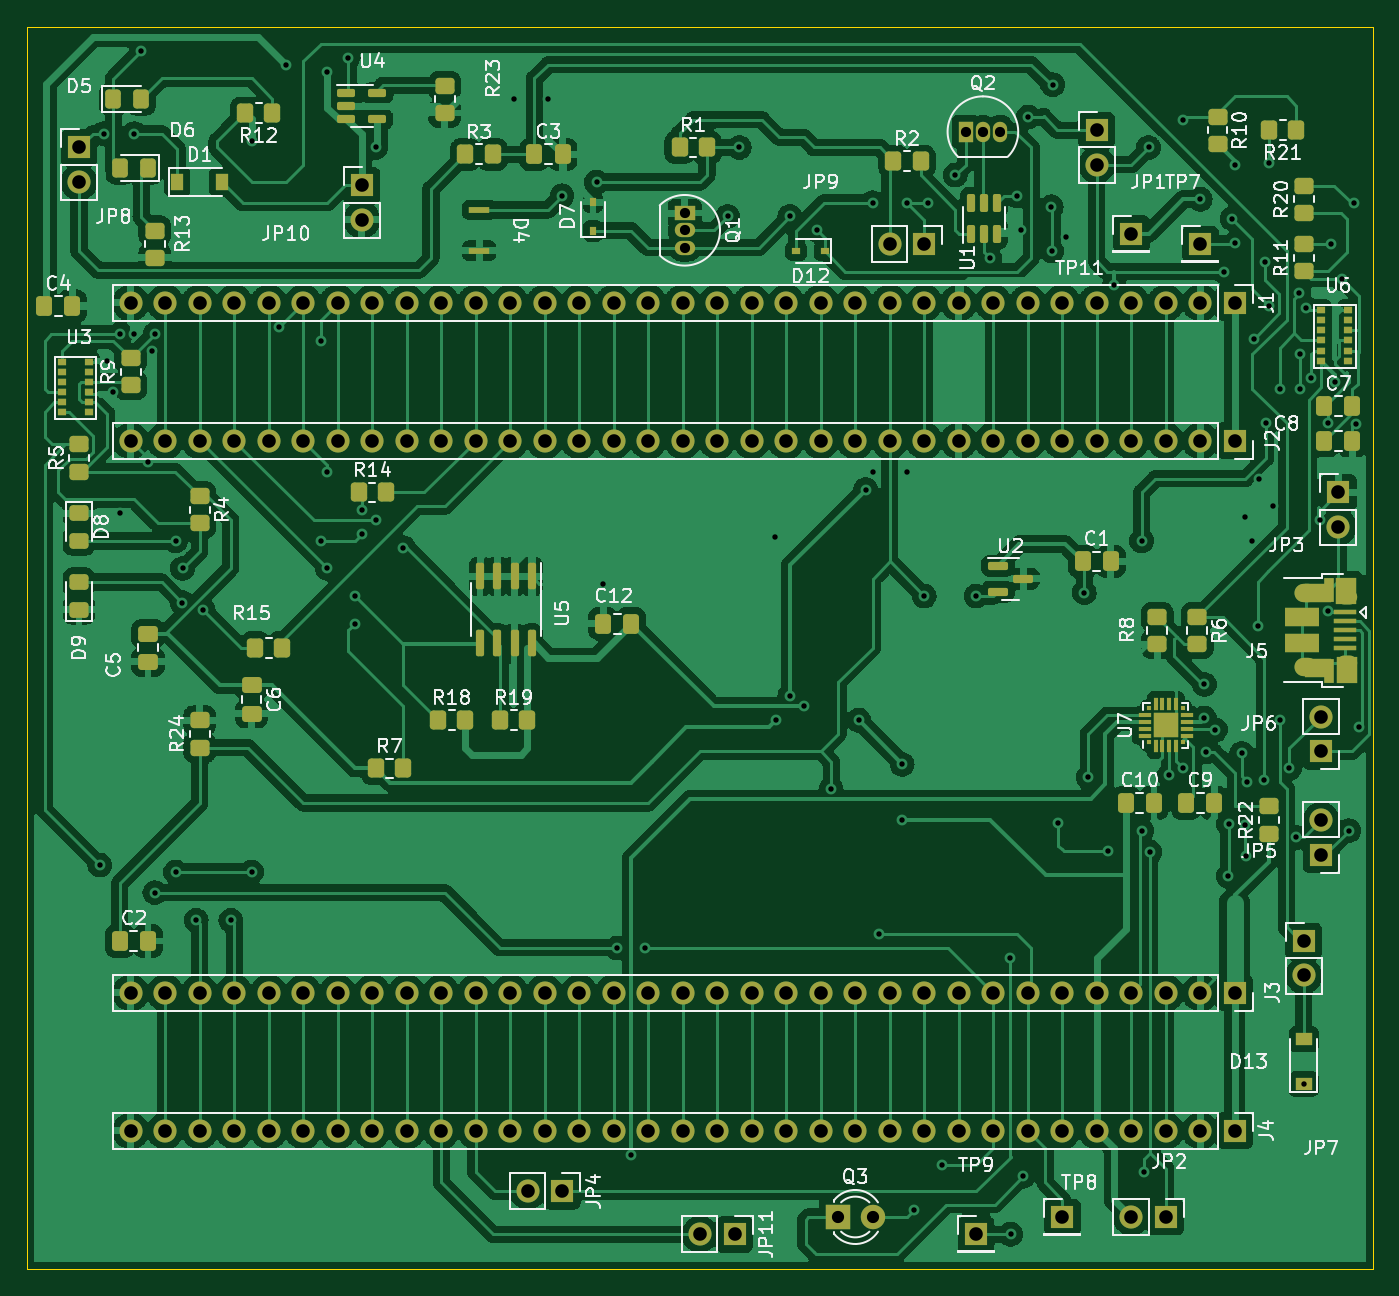
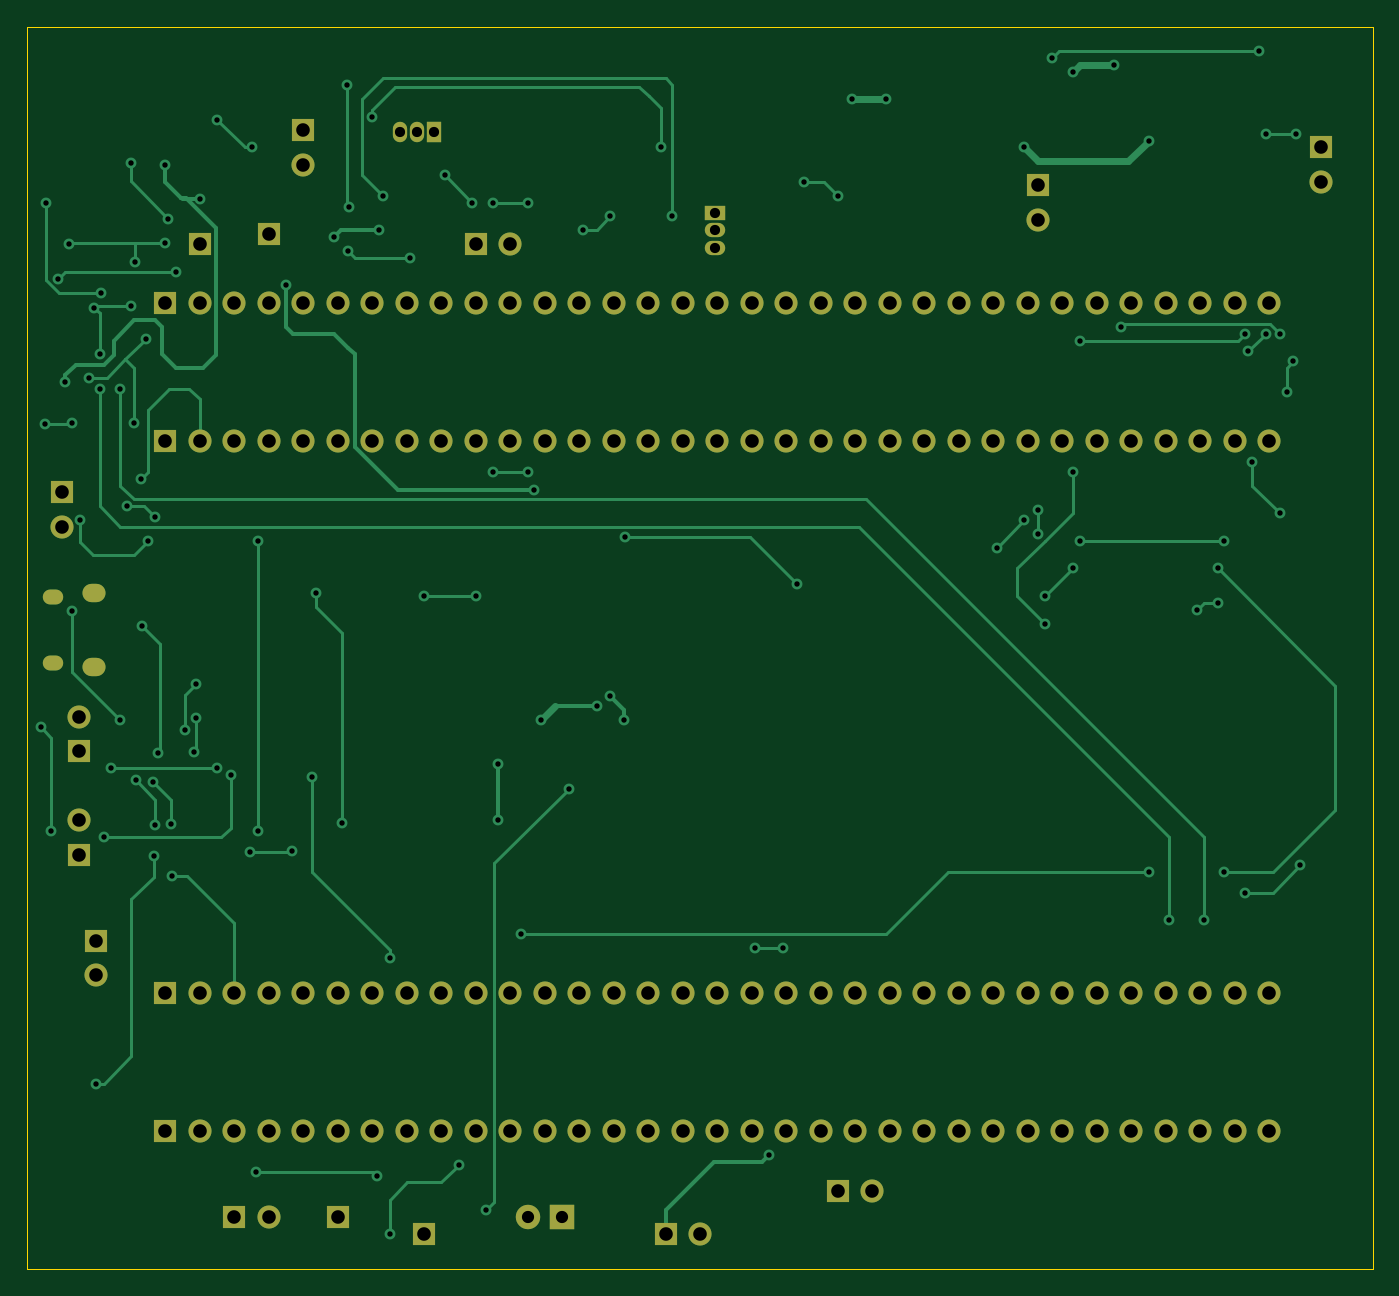
Circuit board: 11 layer files. Board 99.1 x 91.4 mm.
- bottom_copper: main-CuBottom.gbr (28421 bytes)
- top_copper: main-CuTop.gbr (502696 bytes)
- outline: main-EdgeCuts.gbr (711 bytes)
- bottom_mask: main-MaskBottom.gbr (5953 bytes)
- top_mask: main-MaskTop.gbr (14190 bytes)
- drill: main-NPTH.drl (285 bytes)
- drill: main-PTH.drl (4931 bytes)
- paste: main-PasteBottom.gbr (466 bytes)
- paste: main-PasteTop.gbr (8808 bytes)
- bottom_silk: main-SilkBottom.gbr (467 bytes)
- top_silk: main-SilkTop.gbr (73145 bytes)

=== bottom_copper: main-CuBottom.gbr (28421 bytes, source omitted) ===
=== top_copper: main-CuTop.gbr (502696 bytes, source omitted) ===
=== outline: main-EdgeCuts.gbr ===
%TF.GenerationSoftware,KiCad,Pcbnew,(6.0.4)*%
%TF.CreationDate,2022-04-22T00:13:30+02:00*%
%TF.ProjectId,main,6d61696e-2e6b-4696-9361-645f70636258,rev?*%
%TF.SameCoordinates,Original*%
%TF.FileFunction,Profile,NP*%
%FSLAX46Y46*%
G04 Gerber Fmt 4.6, Leading zero omitted, Abs format (unit mm)*
G04 Created by KiCad (PCBNEW (6.0.4)) date 2022-04-22 00:13:30*
%MOMM*%
%LPD*%
G01*
G04 APERTURE LIST*
%TA.AperFunction,Profile*%
%ADD10C,0.100000*%
%TD*%
G04 APERTURE END LIST*
D10*
X229870000Y-151130000D02*
X229870000Y-59690000D01*
X130810000Y-59690000D02*
X130810000Y-151130000D01*
X130810000Y-151130000D02*
X229870000Y-151130000D01*
X229870000Y-59690000D02*
X130810000Y-59690000D01*
M02*

=== bottom_mask: main-MaskBottom.gbr ===
%TF.GenerationSoftware,KiCad,Pcbnew,(6.0.4)*%
%TF.CreationDate,2022-04-22T00:13:30+02:00*%
%TF.ProjectId,main,6d61696e-2e6b-4696-9361-645f70636258,rev?*%
%TF.SameCoordinates,Original*%
%TF.FileFunction,Soldermask,Bot*%
%TF.FilePolarity,Negative*%
%FSLAX46Y46*%
G04 Gerber Fmt 4.6, Leading zero omitted, Abs format (unit mm)*
G04 Created by KiCad (PCBNEW (6.0.4)) date 2022-04-22 00:13:30*
%MOMM*%
%LPD*%
G01*
G04 APERTURE LIST*
%ADD10R,1.700000X1.700000*%
%ADD11O,1.700000X1.700000*%
%ADD12O,1.500000X1.100000*%
%ADD13O,1.700000X1.350000*%
%ADD14R,1.500000X1.050000*%
%ADD15O,1.500000X1.050000*%
%ADD16R,1.800000X1.800000*%
%ADD17C,1.800000*%
%ADD18R,1.050000X1.500000*%
%ADD19O,1.050000X1.500000*%
G04 APERTURE END LIST*
D10*
%TO.C,JP4*%
X170185000Y-145415000D03*
D11*
X167645000Y-145415000D03*
%TD*%
D10*
%TO.C,TP7*%
X217170000Y-75692000D03*
%TD*%
%TO.C,TP11*%
X212090000Y-74930000D03*
%TD*%
%TO.C,JP11*%
X182880000Y-148590000D03*
D11*
X180340000Y-148590000D03*
%TD*%
D10*
%TO.C,TP9*%
X200660000Y-148590000D03*
%TD*%
%TO.C,JP9*%
X196855000Y-75692000D03*
D11*
X194315000Y-75692000D03*
%TD*%
D10*
%TO.C,TP8*%
X207010000Y-147320000D03*
%TD*%
%TO.C,J2*%
X219710000Y-90170000D03*
D11*
X217170000Y-90170000D03*
X214630000Y-90170000D03*
X212090000Y-90170000D03*
X209550000Y-90170000D03*
X207010000Y-90170000D03*
X204470000Y-90170000D03*
X201930000Y-90170000D03*
X199390000Y-90170000D03*
X196850000Y-90170000D03*
X194310000Y-90170000D03*
X191770000Y-90170000D03*
X189230000Y-90170000D03*
X186690000Y-90170000D03*
X184150000Y-90170000D03*
X181610000Y-90170000D03*
X179070000Y-90170000D03*
X176530000Y-90170000D03*
X173990000Y-90170000D03*
X171450000Y-90170000D03*
X168910000Y-90170000D03*
X166370000Y-90170000D03*
X163830000Y-90170000D03*
X161290000Y-90170000D03*
X158750000Y-90170000D03*
X156210000Y-90170000D03*
X153670000Y-90170000D03*
X151130000Y-90170000D03*
X148590000Y-90170000D03*
X146050000Y-90170000D03*
X143510000Y-90170000D03*
X140970000Y-90170000D03*
X138430000Y-90170000D03*
%TD*%
D10*
%TO.C,JP2*%
X214630000Y-147320000D03*
D11*
X212090000Y-147320000D03*
%TD*%
D10*
%TO.C,JP5*%
X226060000Y-120650000D03*
D11*
X226060000Y-118110000D03*
%TD*%
D12*
%TO.C,J5*%
X227945000Y-106535000D03*
D13*
X224945000Y-106845000D03*
D12*
X227945000Y-101695000D03*
D13*
X224945000Y-101385000D03*
%TD*%
D10*
%TO.C,J1*%
X219710000Y-80010000D03*
D11*
X217170000Y-80010000D03*
X214630000Y-80010000D03*
X212090000Y-80010000D03*
X209550000Y-80010000D03*
X207010000Y-80010000D03*
X204470000Y-80010000D03*
X201930000Y-80010000D03*
X199390000Y-80010000D03*
X196850000Y-80010000D03*
X194310000Y-80010000D03*
X191770000Y-80010000D03*
X189230000Y-80010000D03*
X186690000Y-80010000D03*
X184150000Y-80010000D03*
X181610000Y-80010000D03*
X179070000Y-80010000D03*
X176530000Y-80010000D03*
X173990000Y-80010000D03*
X171450000Y-80010000D03*
X168910000Y-80010000D03*
X166370000Y-80010000D03*
X163830000Y-80010000D03*
X161290000Y-80010000D03*
X158750000Y-80010000D03*
X156210000Y-80010000D03*
X153670000Y-80010000D03*
X151130000Y-80010000D03*
X148590000Y-80010000D03*
X146050000Y-80010000D03*
X143510000Y-80010000D03*
X140970000Y-80010000D03*
X138430000Y-80010000D03*
%TD*%
D14*
%TO.C,Q1*%
X179213000Y-73406000D03*
D15*
X179213000Y-74676000D03*
X179213000Y-75946000D03*
%TD*%
D10*
%TO.C,JP7*%
X224790000Y-127000000D03*
D11*
X224790000Y-129540000D03*
%TD*%
D10*
%TO.C,JP6*%
X226060000Y-113030000D03*
D11*
X226060000Y-110490000D03*
%TD*%
D16*
%TO.C,Q3*%
X190500000Y-147320000D03*
D17*
X193040000Y-147320000D03*
%TD*%
D18*
%TO.C,Q2*%
X199898000Y-67416000D03*
D19*
X201168000Y-67416000D03*
X202438000Y-67416000D03*
%TD*%
D10*
%TO.C,J4*%
X219710000Y-140970000D03*
D11*
X217170000Y-140970000D03*
X214630000Y-140970000D03*
X212090000Y-140970000D03*
X209550000Y-140970000D03*
X207010000Y-140970000D03*
X204470000Y-140970000D03*
X201930000Y-140970000D03*
X199390000Y-140970000D03*
X196850000Y-140970000D03*
X194310000Y-140970000D03*
X191770000Y-140970000D03*
X189230000Y-140970000D03*
X186690000Y-140970000D03*
X184150000Y-140970000D03*
X181610000Y-140970000D03*
X179070000Y-140970000D03*
X176530000Y-140970000D03*
X173990000Y-140970000D03*
X171450000Y-140970000D03*
X168910000Y-140970000D03*
X166370000Y-140970000D03*
X163830000Y-140970000D03*
X161290000Y-140970000D03*
X158750000Y-140970000D03*
X156210000Y-140970000D03*
X153670000Y-140970000D03*
X151130000Y-140970000D03*
X148590000Y-140970000D03*
X146050000Y-140970000D03*
X143510000Y-140970000D03*
X140970000Y-140970000D03*
X138430000Y-140970000D03*
%TD*%
D10*
%TO.C,JP1*%
X209550000Y-67310000D03*
D11*
X209550000Y-69850000D03*
%TD*%
D10*
%TO.C,JP8*%
X134620000Y-68580000D03*
D11*
X134620000Y-71120000D03*
%TD*%
D10*
%TO.C,JP3*%
X227330000Y-93980000D03*
D11*
X227330000Y-96520000D03*
%TD*%
D10*
%TO.C,J3*%
X219710000Y-130810000D03*
D11*
X217170000Y-130810000D03*
X214630000Y-130810000D03*
X212090000Y-130810000D03*
X209550000Y-130810000D03*
X207010000Y-130810000D03*
X204470000Y-130810000D03*
X201930000Y-130810000D03*
X199390000Y-130810000D03*
X196850000Y-130810000D03*
X194310000Y-130810000D03*
X191770000Y-130810000D03*
X189230000Y-130810000D03*
X186690000Y-130810000D03*
X184150000Y-130810000D03*
X181610000Y-130810000D03*
X179070000Y-130810000D03*
X176530000Y-130810000D03*
X173990000Y-130810000D03*
X171450000Y-130810000D03*
X168910000Y-130810000D03*
X166370000Y-130810000D03*
X163830000Y-130810000D03*
X161290000Y-130810000D03*
X158750000Y-130810000D03*
X156210000Y-130810000D03*
X153670000Y-130810000D03*
X151130000Y-130810000D03*
X148590000Y-130810000D03*
X146050000Y-130810000D03*
X143510000Y-130810000D03*
X140970000Y-130810000D03*
X138430000Y-130810000D03*
%TD*%
D10*
%TO.C,JP10*%
X155448000Y-71369000D03*
D11*
X155448000Y-73909000D03*
%TD*%
M02*

=== top_mask: main-MaskTop.gbr (14190 bytes, source omitted) ===
=== drill: main-NPTH.drl ===
M48
; DRILL file {KiCad (6.0.4)} date Fri Apr 22 00:13:30 2022
; FORMAT={-:-/ absolute / inch / decimal}
; #@! TF.CreationDate,2022-04-22T00:13:30+02:00
; #@! TF.GenerationSoftware,Kicad,Pcbnew,(6.0.4)
; #@! TF.FileFunction,NonPlated,1,2,NPTH
FMAT,2
INCH
%
G90
G05
T0
M30

=== drill: main-PTH.drl ===
M48
; DRILL file {KiCad (6.0.4)} date Fri Apr 22 00:13:30 2022
; FORMAT={-:-/ absolute / inch / decimal}
; #@! TF.CreationDate,2022-04-22T00:13:30+02:00
; #@! TF.GenerationSoftware,Kicad,Pcbnew,(6.0.4)
; #@! TF.FileFunction,Plated,1,2,PTH
FMAT,2
INCH
; #@! TA.AperFunction,Plated,PTH,ViaDrill
T1C0.0157
; #@! TA.AperFunction,Plated,PTH,ComponentDrill
T2C0.0256
; #@! TA.AperFunction,Plated,PTH,ComponentDrill
T3C0.0276
; #@! TA.AperFunction,Plated,PTH,ComponentDrill
T4C0.0295
; #@! TA.AperFunction,Plated,PTH,ComponentDrill
T5C0.0354
; #@! TA.AperFunction,Plated,PTH,ComponentDrill
T6C0.0394
%
G90
G05
T1
X5.36Y-4.78
X5.3711Y-2.66
X5.38Y-3.32
X5.3988Y-3.4081
X5.42Y-3.24
X5.42Y-3.76
X5.46Y-2.66
X5.4602Y-3.2402
X5.48Y-2.42
X5.5Y-3.6108
X5.5102Y-3.2902
X5.52Y-3.24
X5.52Y-4.86
X5.58Y-3.84
X5.58Y-4.8
X5.599Y-4.019
X5.6Y-3.92
X5.64Y-4.94
X5.66Y-4.04
X5.74Y-4.94
X5.8Y-2.68
X5.8Y-4.8
X5.88Y-3.22
X5.9Y-2.46
X6.0Y-3.26
X6.0Y-3.84
X6.02Y-2.48
X6.02Y-3.64
X6.02Y-3.92
X6.08Y-2.44
X6.1Y-4.0
X6.1Y-4.08
X6.12Y-3.7515
X6.1202Y-3.8198
X6.16Y-2.7
X6.16Y-3.78
X6.24Y-3.86
X6.56Y-2.56
X6.66Y-2.56
X6.7Y-2.84
X6.8Y-2.8
X6.82Y-3.964
X6.86Y-5.02
X6.9Y-5.62
X6.94Y-5.02
X7.18Y-2.9
X7.214Y-2.7
X7.316Y-3.83
X7.32Y-4.36
X7.36Y-2.9
X7.36Y-4.2905
X7.4Y-4.32
X7.44Y-2.94
X7.48Y-4.5585
X7.56Y-4.36
X7.58Y-3.6915
X7.6Y-2.86
X7.6Y-3.64
X7.62Y-4.98
X7.686Y-4.488
X7.686Y-4.648
X7.7Y-2.86
X7.7Y-3.64
X7.72Y-5.78
X7.75Y-4.0
X7.76Y-2.86
X7.8Y-5.65
X7.84Y-2.78
X7.9Y-4.0
X7.94Y-3.02
X7.9998Y-5.0479
X8.0Y-5.85
X8.02Y-2.84
X8.0315Y-2.94
X8.036Y-5.682
X8.0515Y-2.612
X8.118Y-2.872
X8.12Y-3.0
X8.122Y-2.518
X8.138Y-4.658
X8.16Y-2.96
X8.214Y-3.99
X8.225Y-4.525
X8.284Y-4.74
X8.3Y-3.1
X8.38Y-3.84
X8.38Y-4.68
X8.386Y-5.67
X8.4Y-2.7
X8.404Y-4.742
X8.46Y-4.52
X8.5Y-2.62
X8.5Y-4.5
X8.55Y-2.85
X8.562Y-4.256
X8.562Y-4.354
X8.566Y-4.452
X8.594Y-4.388
X8.62Y-3.06
X8.63Y-4.812
X8.632Y-4.662
X8.642Y-2.906
X8.65Y-2.75
X8.652Y-2.978
X8.67Y-4.456
X8.68Y-3.7715
X8.68Y-4.664
X8.684Y-4.754
X8.686Y-4.538
X8.7Y-3.84
X8.7058Y-3.2538
X8.716Y-4.088
X8.7202Y-3.6602
X8.736Y-4.534
X8.738Y-3.0315
X8.74Y-3.5
X8.75Y-2.746
X8.75Y-3.16
X8.7602Y-3.7402
X8.78Y-3.4
X8.78Y-4.36
X8.8085Y-4.5
X8.8285Y-4.7
X8.836Y-3.122
X8.84Y-3.3
X8.84Y-3.4
X8.85Y-5.415
X8.856Y-3.164
X8.87Y-3.368
X8.897Y-3.7788
X8.92Y-3.4979
X8.92Y-4.0424
X8.93Y-2.98
X8.94Y-3.38
X8.96Y-3.08
X8.98Y-4.68
X8.996Y-2.862
X9.0Y-3.5021
X9.0115Y-4.3798
T4
X7.0556Y-2.89
X7.0556Y-2.94
X7.0556Y-2.99
X7.87Y-2.6542
X7.92Y-2.6542
X7.97Y-2.6542
T5
X7.5Y-5.8
X7.6Y-5.8
T6
X5.3Y-2.7
X5.3Y-2.8
X5.45Y-3.15
X5.45Y-3.55
X5.45Y-5.15
X5.45Y-5.55
X5.55Y-3.15
X5.55Y-3.55
X5.55Y-5.15
X5.55Y-5.55
X5.65Y-3.15
X5.65Y-3.55
X5.65Y-5.15
X5.65Y-5.55
X5.75Y-3.15
X5.75Y-3.55
X5.75Y-5.15
X5.75Y-5.55
X5.85Y-3.15
X5.85Y-3.55
X5.85Y-5.15
X5.85Y-5.55
X5.95Y-3.15
X5.95Y-3.55
X5.95Y-5.15
X5.95Y-5.55
X6.05Y-3.15
X6.05Y-3.55
X6.05Y-5.15
X6.05Y-5.55
X6.12Y-2.8098
X6.12Y-2.9098
X6.15Y-3.15
X6.15Y-3.55
X6.15Y-5.15
X6.15Y-5.55
X6.25Y-3.15
X6.25Y-3.55
X6.25Y-5.15
X6.25Y-5.55
X6.35Y-3.15
X6.35Y-3.55
X6.35Y-5.15
X6.35Y-5.55
X6.45Y-3.15
X6.45Y-3.55
X6.45Y-5.15
X6.45Y-5.55
X6.55Y-3.15
X6.55Y-3.55
X6.55Y-5.15
X6.55Y-5.55
X6.6002Y-5.725
X6.65Y-3.15
X6.65Y-3.55
X6.65Y-5.15
X6.65Y-5.55
X6.7002Y-5.725
X6.75Y-3.15
X6.75Y-3.55
X6.75Y-5.15
X6.75Y-5.55
X6.85Y-3.15
X6.85Y-3.55
X6.85Y-5.15
X6.85Y-5.55
X6.95Y-3.15
X6.95Y-3.55
X6.95Y-5.15
X6.95Y-5.55
X7.05Y-3.15
X7.05Y-3.55
X7.05Y-5.15
X7.05Y-5.55
X7.1Y-5.85
X7.15Y-3.15
X7.15Y-3.55
X7.15Y-5.15
X7.15Y-5.55
X7.2Y-5.85
X7.25Y-3.15
X7.25Y-3.55
X7.25Y-5.15
X7.25Y-5.55
X7.35Y-3.15
X7.35Y-3.55
X7.35Y-5.15
X7.35Y-5.55
X7.45Y-3.15
X7.45Y-3.55
X7.45Y-5.15
X7.45Y-5.55
X7.55Y-3.15
X7.55Y-3.55
X7.55Y-5.15
X7.55Y-5.55
X7.65Y-3.15
X7.65Y-3.55
X7.65Y-5.15
X7.65Y-5.55
X7.6502Y-2.98
X7.75Y-3.15
X7.75Y-3.55
X7.75Y-5.15
X7.75Y-5.55
X7.7502Y-2.98
X7.85Y-3.15
X7.85Y-3.55
X7.85Y-5.15
X7.85Y-5.55
X7.9Y-5.85
X7.95Y-3.15
X7.95Y-3.55
X7.95Y-5.15
X7.95Y-5.55
X8.05Y-3.15
X8.05Y-3.55
X8.05Y-5.15
X8.05Y-5.55
X8.15Y-3.15
X8.15Y-3.55
X8.15Y-5.15
X8.15Y-5.55
X8.15Y-5.8
X8.25Y-2.65
X8.25Y-2.75
X8.25Y-3.15
X8.25Y-3.55
X8.25Y-5.15
X8.25Y-5.55
X8.35Y-2.95
X8.35Y-3.15
X8.35Y-3.55
X8.35Y-5.15
X8.35Y-5.55
X8.35Y-5.8
X8.45Y-3.15
X8.45Y-3.55
X8.45Y-5.15
X8.45Y-5.55
X8.45Y-5.8
X8.55Y-2.98
X8.55Y-3.15
X8.55Y-3.55
X8.55Y-5.15
X8.55Y-5.55
X8.65Y-3.15
X8.65Y-3.55
X8.65Y-5.15
X8.65Y-5.55
X8.85Y-5.0
X8.85Y-5.1
X8.9Y-4.35
X8.9Y-4.45
X8.9Y-4.65
X8.9Y-4.75
X8.95Y-3.7
X8.95Y-3.8
T2
G00X8.9663Y-4.0037
M15
G01X8.9821Y-4.0037
M16
G05
G00X8.9663Y-4.1943
M15
G01X8.9821Y-4.1943
M16
G05
T3
G00X8.8463Y-3.9915
M15
G01X8.8659Y-3.9915
M16
G05
G00X8.8463Y-4.2065
M15
G01X8.8659Y-4.2065
M16
G05
T0
M30

=== paste: main-PasteBottom.gbr ===
%TF.GenerationSoftware,KiCad,Pcbnew,(6.0.4)*%
%TF.CreationDate,2022-04-22T00:13:30+02:00*%
%TF.ProjectId,main,6d61696e-2e6b-4696-9361-645f70636258,rev?*%
%TF.SameCoordinates,Original*%
%TF.FileFunction,Paste,Bot*%
%TF.FilePolarity,Positive*%
%FSLAX46Y46*%
G04 Gerber Fmt 4.6, Leading zero omitted, Abs format (unit mm)*
G04 Created by KiCad (PCBNEW (6.0.4)) date 2022-04-22 00:13:30*
%MOMM*%
%LPD*%
G01*
G04 APERTURE LIST*
G04 APERTURE END LIST*
M02*

=== paste: main-PasteTop.gbr (8808 bytes, source omitted) ===
=== bottom_silk: main-SilkBottom.gbr ===
%TF.GenerationSoftware,KiCad,Pcbnew,(6.0.4)*%
%TF.CreationDate,2022-04-22T00:13:30+02:00*%
%TF.ProjectId,main,6d61696e-2e6b-4696-9361-645f70636258,rev?*%
%TF.SameCoordinates,Original*%
%TF.FileFunction,Legend,Bot*%
%TF.FilePolarity,Positive*%
%FSLAX46Y46*%
G04 Gerber Fmt 4.6, Leading zero omitted, Abs format (unit mm)*
G04 Created by KiCad (PCBNEW (6.0.4)) date 2022-04-22 00:13:30*
%MOMM*%
%LPD*%
G01*
G04 APERTURE LIST*
G04 APERTURE END LIST*
M02*

=== top_silk: main-SilkTop.gbr (73145 bytes, source omitted) ===
